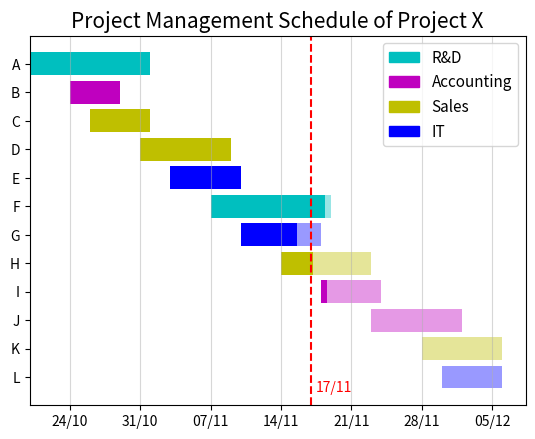

Write Python code to recreate this figure.
"""
GANTT Chart with Matplotlib

Based on the code in:
https://www.datacamp.com/tutorial/how-to-make-gantt-chart-in-python-matplotlib
"""
import pandas as pd
import numpy as np
import matplotlib
import matplotlib.pyplot as plt
import datetime as dt

df = pd.DataFrame({'task': ['A', 'B', 'C', 'D', 'E', 'F', 'G', 'H', 'I', 'J', 'K', 'L'],
                  'team': ['R&D', 'Accounting', 'Sales', 'Sales', 'IT', 'R&D', 'IT', 'Sales', 'Accounting', 'Accounting', 'Sales', 'IT'],
                  'start': pd.to_datetime(['20 Oct 2022', '24 Oct 2022', '26 Oct 2022', '31 Oct 2022', '3 Nov 2022', '7 Nov 2022', '10 Nov 2022', '14 Nov 2022', '18 Nov 2022', '23 Nov 2022', '28 Nov 2022', '30 Nov 2022']),
                  'end': pd.to_datetime(['31 Oct 2022', '28 Oct 2022', '31 Oct 2022', '8 Nov 2022', '9 Nov 2022', '18 Nov 2022', '17 Nov 2022', '22 Nov 2022', '23 Nov 2022', '1 Dec 2022', '5 Dec 2022', '5 Dec 2022']),
                  'completion_frac': [1, 1, 1, 1, 1, 0.95, 0.7, 0.35, 0.1, 0, 0, 0]})

# 1 How many days passed/would pass from the overall project start to the
# start date of each task:
df['days_to_start'] = (df['start'] - df['start'].min()).dt.days

# 2 How many days passed/would pass from the overall project start to the
# end date of each task:
df['days_to_end'] = (df['end'] - df['start'].min()).dt.days

# 3 The duration of each task, including both the start and end dates:
df['task_duration'] = df['days_to_end'] - df['days_to_start'] + 1  # to include also the end date

# 4 The status of completion of each task translated from a fraction into a
# portion of days allocated to that task:
df['completion_days'] = df['completion_frac'] * df['task_duration']

print(df)

# 1
team_colors = {'R&D': 'c', 'Accounting': 'm', 'Sales': 'y', 'IT': 'b'}
patches = []
for team in team_colors:
    patches.append(matplotlib.patches.Patch(color=team_colors[team]))

# 2
fig, ax = plt.subplots()

# 3
xticks = np.arange(5, df['days_to_end'].max() + 2, 7)
for index, row in df.iterrows():
    # plt.barh(y=row['task'], width=row['task_duration'], left=row['days_to_start'] + 1, color=team_colors[row['team']])
    
    # Adding a lower bar - for the overall task duration
    plt.barh(y=row['task'], width=row['task_duration'], left=row['days_to_start'] + 1, color=team_colors[row['team']], alpha=0.4)

    # Adding an upper bar - for the status of completion
    plt.barh(y=row['task'], width=row['completion_days'], left=row['days_to_start'] + 1, color=team_colors[row['team']])

# 4
xticklabels = pd.date_range(start=df['start'].min() + dt.timedelta(days=4), end=df['end'].max()).strftime("%d/%m")
plt.title('Project Management Schedule of Project X', fontsize=15)
plt.gca().invert_yaxis()
ax.set_xticks(xticks)
ax.set_xticklabels(xticklabels[::7])
ax.xaxis.grid(True, alpha=0.5)

# Adding a legend
ax.legend(handles=patches, labels=team_colors.keys(), fontsize=11)

# Marking the current date on the chart
ax.axvline(x=29, color='r', linestyle='dashed')
ax.text(x=29.5, y=11.5, s='17/11', color='r')

plt.show()
